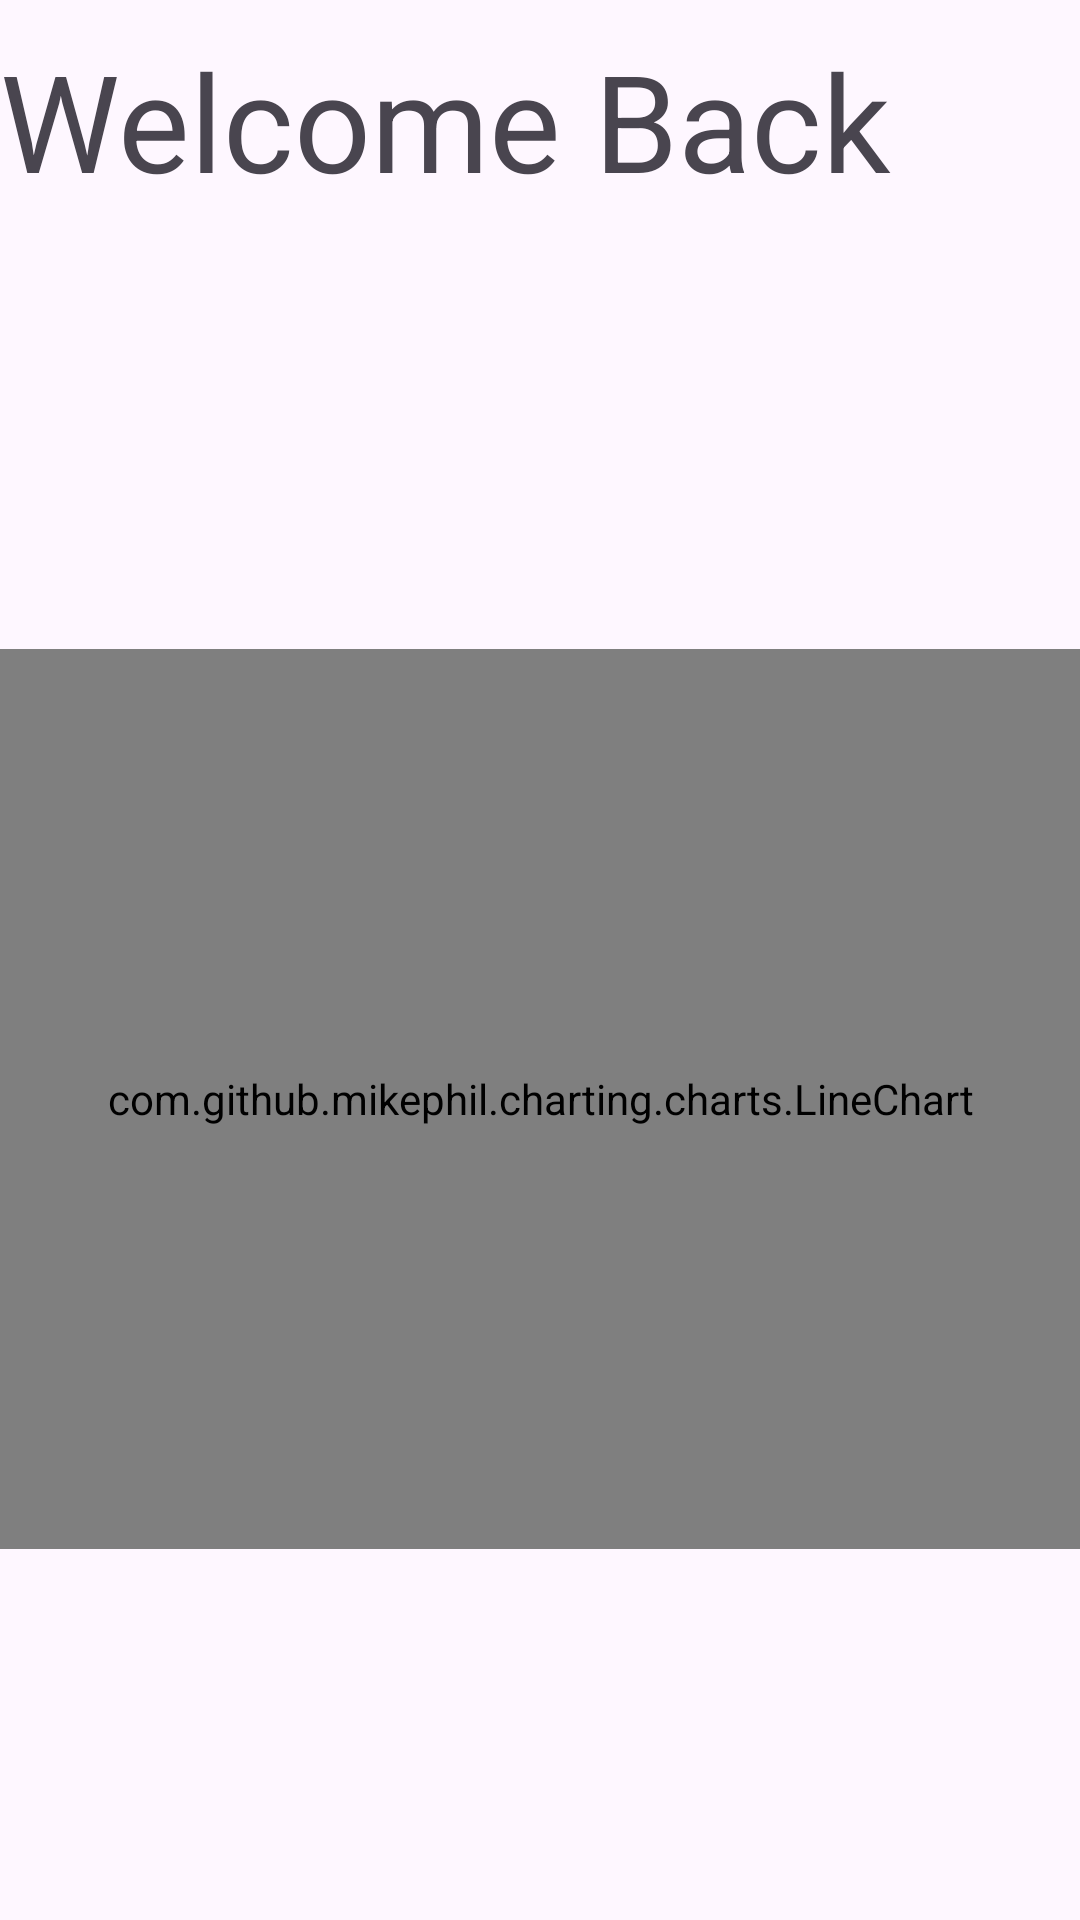

This screen was rendered from an Android layout file. Write that file and the resources it references.
<!-- AndroidManifest.xml: application theme Theme.AdrianGomezWeightTrackingApp -->
<!-- res/layout/activity_dashboard.xml -->
<?xml version="1.0" encoding="utf-8"?>
<LinearLayout xmlns:android="http://schemas.android.com/apk/res/android"
    xmlns:tools="http://schemas.android.com/tools"
    xmlns:app="http://schemas.android.com/apk/res-auto"
    android:layout_width="match_parent"
    android:layout_height="match_parent"
    android:orientation="vertical"
    tools:context=".DashboardActivity"
    android:id="@+id/dashboardActivity">
    <TextView
        android:id="@+id/welcome"
        android:layout_width="match_parent"
        android:layout_height="wrap_content"
        android:text="@string/welcome"
        android:layout_marginTop="10dp"
        android:textSize="45sp"/>

    <TextView
        android:id="@+id/dateText"
        android:layout_width="wrap_content"
        android:layout_height="wrap_content"
        android:layout_marginTop="16dp"
        android:textSize="30sp" />

    <com.github.mikephil.charting.charts.LineChart
        android:id="@+id/lineChart"
        android:layout_width="match_parent"
        android:layout_height="300dp"
        android:layout_marginTop="90dp"/>

    <Button
        android:id="@+id/addWeightButton"
        android:layout_width="wrap_content"
        android:layout_height="wrap_content"
        android:text="@string/add_weight"
        android:layout_gravity="center_horizontal"
        android:layout_marginTop="160dp"/>

</LinearLayout>
<!-- resources referenced by this layout -->
<resources>
  <string name="add_weight"> Add Weight</string>
  <string name="welcome">Welcome Back</string>
  <style name="Theme.AdrianGomezWeightTrackingApp" parent="Base.Theme.AdrianGomezWeightTrackingApp" />
  <style name="Base.Theme.AdrianGomezWeightTrackingApp" parent="Theme.Material3.DayNight.NoActionBar">
          
          <item name="colorPrimary">@color/black</item>
      </style>
  <!-- not gathered from this repository: default colours our renderer supplied (Android Studio template values) -->
  <color name="black">#FF000000</color>
</resources>
